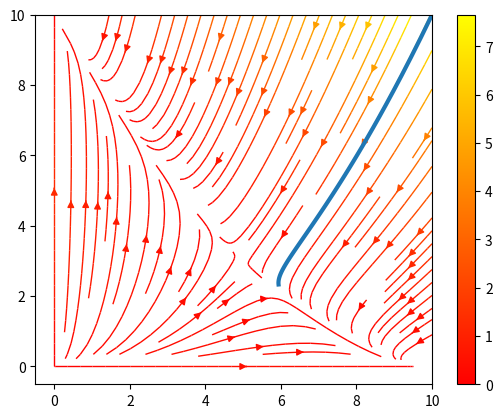

Python code for this plot:
import matplotlib.pyplot as plt
import scipy as sp
import numpy as np
import random as rnd
from scipy.optimize import leastsq

G = [[0.02, 0.03], [0.07, 0.05]]
E = [0.19, 0.5]

def dx1(x1, x2):
    return (E[0] - G[0][0]*x1 - G[0][1]*x2)*x1

def dx2(x1, x2):
    return (E[1] - G[1][0]*x1 - G[1][1]*x2)*x2

Y, X = np.mgrid[0:10:200j, 0:10:200j]
U = (E[0] - G[0][0]*X - G[0][1]*Y)*X
V = (E[1] - G[1][0]*X - G[1][1]*Y)*Y
speed = np.sqrt(U*U + V*V)
print(X.shape)

fig0, ax0 = plt.subplots()
strm = ax0.streamplot(X, Y, U, V, color=speed, linewidth=1, cmap=plt.cm.autumn)
fig0.colorbar(strm.lines)

def ode(x0, y0, dx, dy, h = 0.1, n = 101, t0 = 0):
        # Y, X = np.mgrid[0:10:100j, 0:10:100j]
        X, Y = [[0 for i in range(n)], [0 for i in range(n)]]
        X[0], Y[0] = x0, y0
        for i in range(1, n):
            x_tild = X[i-1] + h*dx(X[i-1], Y[i-1])
            y_tild = Y[i-1] + h*dy(X[i-1], Y[i-1])
            X[i] = X[i-1] + h*(dx(X[i-1], Y[i-1]) + dx(X[i-1], y_tild))/2
            Y[i] = Y[i-1] + h*(dy(X[i-1], Y[i-1]) + dy(X[i-1], y_tild))/2
        # X = [[X[i] for j in range(n)] for i in range(n)]
        # Y = [Y for i in range(n)]
        return np.array([Y, X])

Y1, X1 = ode(10, 10, dx1, dx2)
dX1, dY1 = dx1(X1, Y1), dx2(X1, Y1)
mkError = lambda x: (1 + (2*rnd.random() - 1.)/16)*x
dY1 = list(map(mkError, dY1))
dX1 = list(map(mkError, dX1))

# print(sum(dY12 - dY1))

funcX = lambda tpl, x, y: (tpl[0] - tpl[1]*x - tpl[2]*y)*x
erFuncX = lambda tpl, x, y, f: funcX(tpl, x, y) - f
tplFinalX, succes = leastsq(erFuncX, (0.3, 0.4, 0.5), args=(X1, Y1, dX1));

funcY = lambda tpl, x, y: (tpl[0] - tpl[1]*x - tpl[2]*y)*y
erFuncY = lambda tpl, x, y, f: funcY(tpl, x, y) - f
tplFinalY, succes = leastsq(erFuncY, (0.3, 0.4, 0.5), args=(X1, Y1, dY1));

print(tplFinalX)
print(tplFinalY)
print(E)
print(G)


plt.plot(X1, Y1, linewidth=3)

# fig1, (ax1, ax2) = plt.subplots(ncols=2)
# ax1.streamplot(X, Y, U, V, density=[0.5, 1])
#
# lw = 5*speed / speed.max()
# ax2.streamplot(X, Y, U, V, density=0.6, color='k', linewidth=lw)

plt.show()
